Run: headless pygame with SDL's dummy video driver; simulated clock (each Clock.tick advances the game by its frame time, no real sleeping); random seed 0; keys injected as events and as key.get_pressed() state; no mouse input.
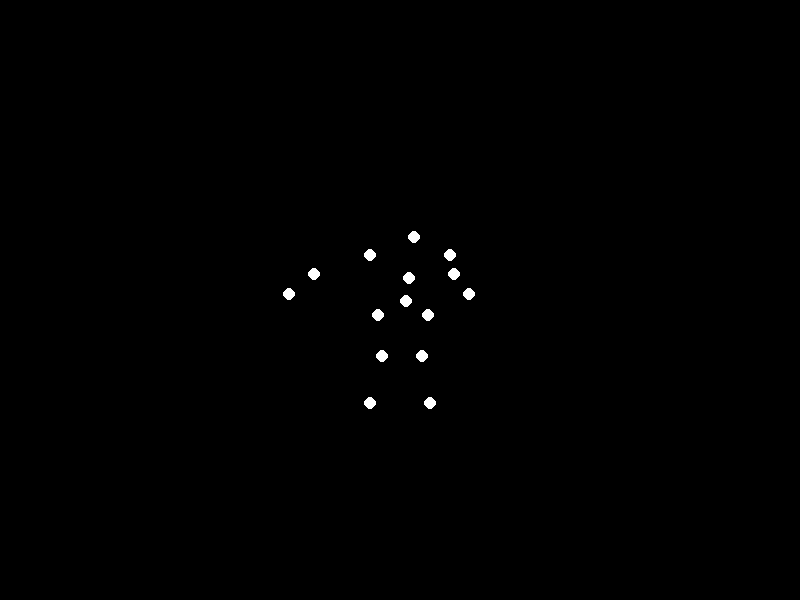
Frame 1 of 4 · flips 1–60 · no input
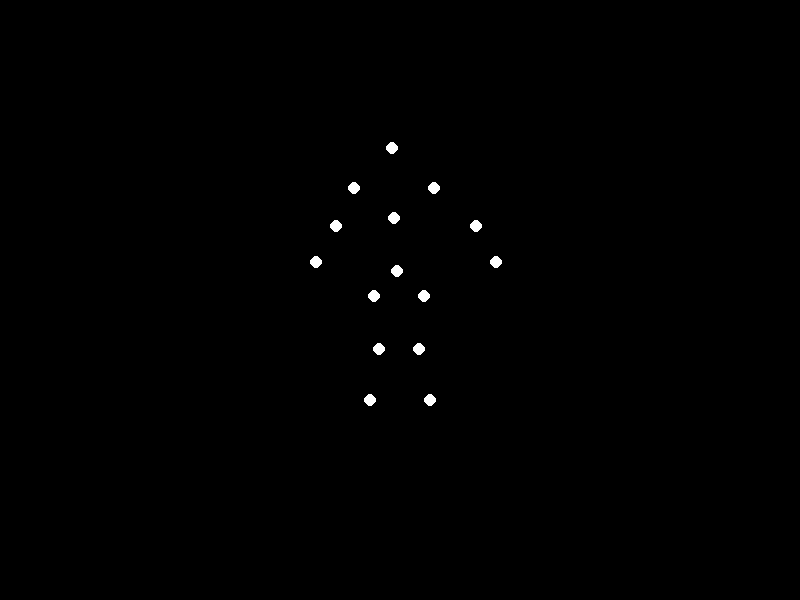
Frame 2 of 4 · flips 61–180 · tapped SPACE, RETURN · held RIGHT (→), D
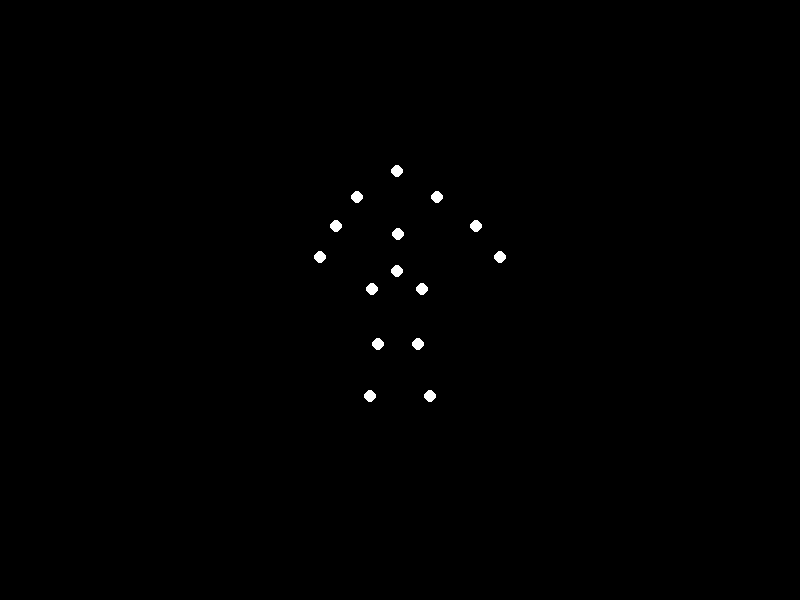
Frame 3 of 4 · flips 181–300 · held DOWN (↓), S
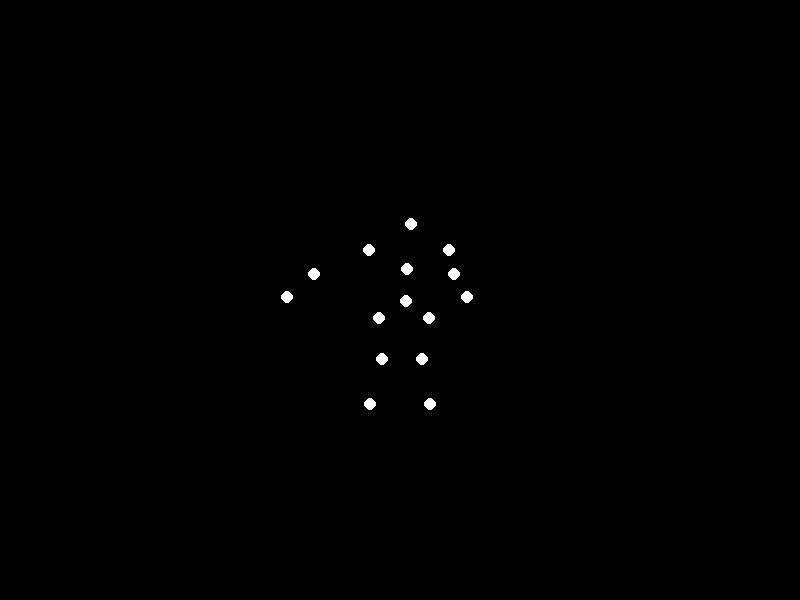
Frame 4 of 4 · flips 301–420 · held LEFT (←), A, UP (↑), W

The pygame program that drew these frames:


import pygame
import math
import sys

# Initialize Pygame
pygame.init()

# Screen settings
width, height = 800, 600
screen = pygame.display.set_mode((width, height))
pygame.display.set_caption("Point-Light Bowing Animation")

# Colors
black = (0, 0, 0)
white = (255, 255, 255)

# Center coordinates
center_x, center_y = width // 2, height // 2

# Define point-light parameters
points = [
    # Head
    {'base_x': 0, 'base_y': -120, 'amp_x': 15, 'amp_y': 60, 'freq': 0.8, 'phase': 0},
    # Shoulders
    {'base_x': -40, 'base_y': -90, 'amp_x': 12, 'amp_y': 50, 'freq': 0.8, 'phase': 0.1},
    {'base_x': 40, 'base_y': -90, 'amp_x': 12, 'amp_y': 50, 'freq': 0.8, 'phase': 0.1},
    # Elbows
    {'base_x': -70, 'base_y': -60, 'amp_x': -18, 'amp_y': 40, 'freq': 0.8, 'phase': 0.2},
    {'base_x': 70, 'base_y': -60, 'amp_x': -18, 'amp_y': 40, 'freq': 0.8, 'phase': 0.2},
    # Hands
    {'base_x': -90, 'base_y': -30, 'amp_x': -25, 'amp_y': 30, 'freq': 0.8, 'phase': 0.3},
    {'base_x': 90, 'base_y': -30, 'amp_x': -25, 'amp_y': 30, 'freq': 0.8, 'phase': 0.3},
    # Hips
    {'base_x': -25, 'base_y': 0, 'amp_x': 5, 'amp_y': 20, 'freq': 0.8, 'phase': 0.4},
    {'base_x': 25, 'base_y': 0, 'amp_x': 5, 'amp_y': 20, 'freq': 0.8, 'phase': 0.4},
    # Knees
    {'base_x': -20, 'base_y': 50, 'amp_x': 3, 'amp_y': 10, 'freq': 0.8, 'phase': 0.5},
    {'base_x': 20, 'base_y': 50, 'amp_x': 3, 'amp_y': 10, 'freq': 0.8, 'phase': 0.5},
    # Feet
    {'base_x': -30, 'base_y': 100, 'amp_x': 0, 'amp_y': 5, 'freq': 0.8, 'phase': 0.6},
    {'base_x': 30, 'base_y': 100, 'amp_x': 0, 'amp_y': 5, 'freq': 0.8, 'phase': 0.6},
    # Torso
    {'base_x': 0, 'base_y': -60, 'amp_x': 10, 'amp_y': 40, 'freq': 0.8, 'phase': 0},
    # Lower back
    {'base_x': 0, 'base_y': -20, 'amp_x': 8, 'amp_y': 25, 'freq': 0.8, 'phase': 0.2}
]

# Main animation loop
clock = pygame.time.Clock()
t = 0

running = True
while running:
    for event in pygame.event.get():
        if event.type == pygame.QUIT:
            running = False

    screen.fill(black)
    
    # Update and draw points
    for point in points:
        x = center_x + point['base_x'] + point['amp_x'] * math.sin(point['freq'] * t + point['phase'])
        y = center_y + point['base_y'] + point['amp_y'] * math.sin(point['freq'] * t + point['phase'])
        pygame.draw.circle(screen, white, (int(x), int(y)), 6)
    
    pygame.display.flip()
    clock.tick(30)
    t += 0.04

pygame.quit()
sys.exit()
